Dataset: processed (GitHub, Utkarsh-Pr/MedGuard). Classes: Acemiz, Allegra, alprax 0 25, Amalong, Atarax, Becozinc, Bifilac, Canitiz, Cetzine, Ciplar 10, Cofsils, Cranmed, Cyclopam, D-Rise, D-Well, D3 More 2K, Dolo 650, Eldoper, Emeset, Etoshine 90, Etoshine MR, Folvite, Gelusil, Gestorab, glimi save M 0 5, Gluxit 10, M-Strong, Meftal 250 DT, melecobalamine, Menoease, Metronidazole, Montair, Muvera, Mysopas, Pacimol 650, Pan 20, Pan-D, Paracip 650, Redotil, Shelcal 500, Sibelium 10mg, Sompraz, Strepsils, Tayo 60K, Tendonease, Udapa-Trio, Unienzyme, Velgut, Vitamin E, Vomikind, Zincovit, Zofer.

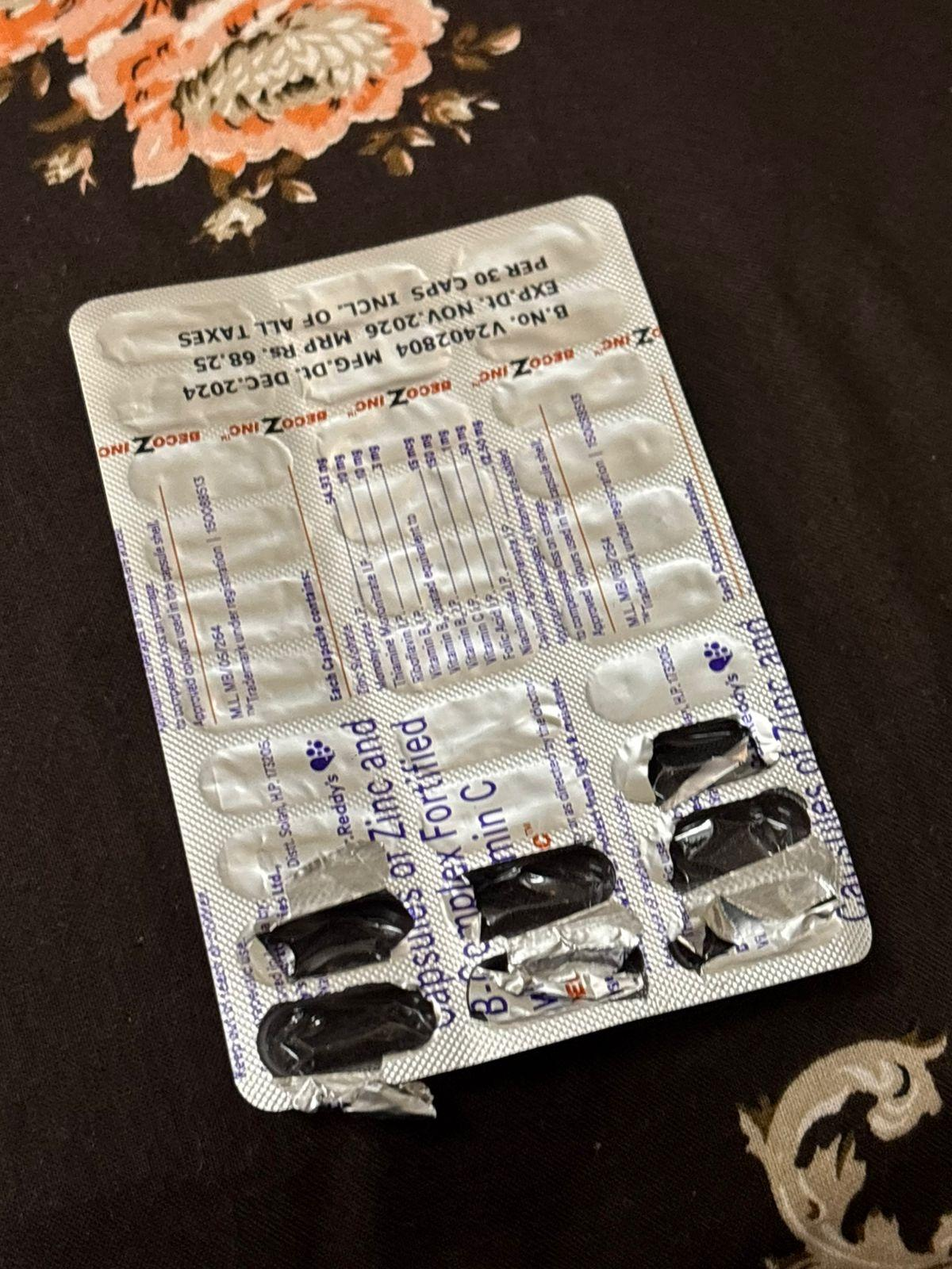
Label: Becozinc

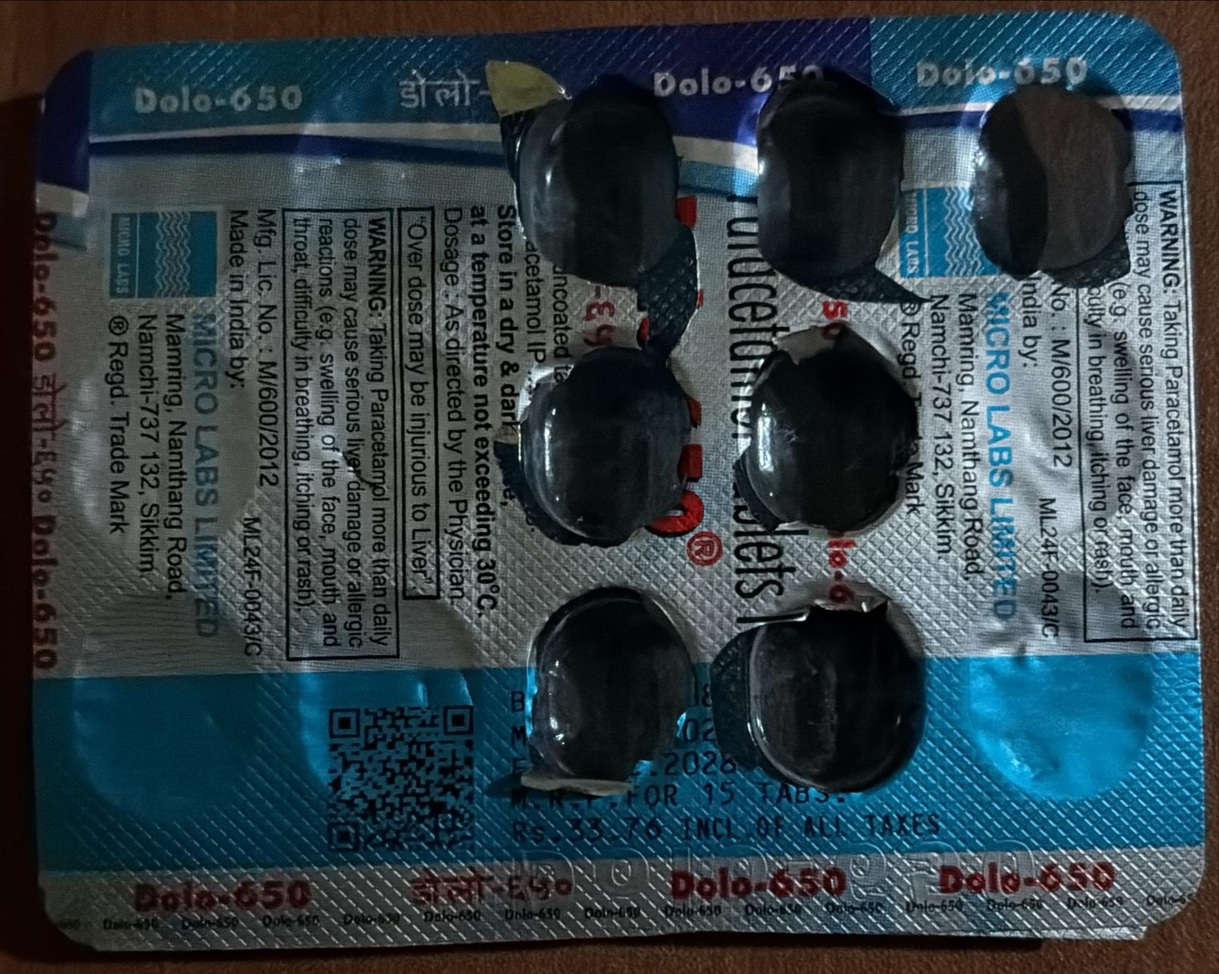
Label: Dolo 650

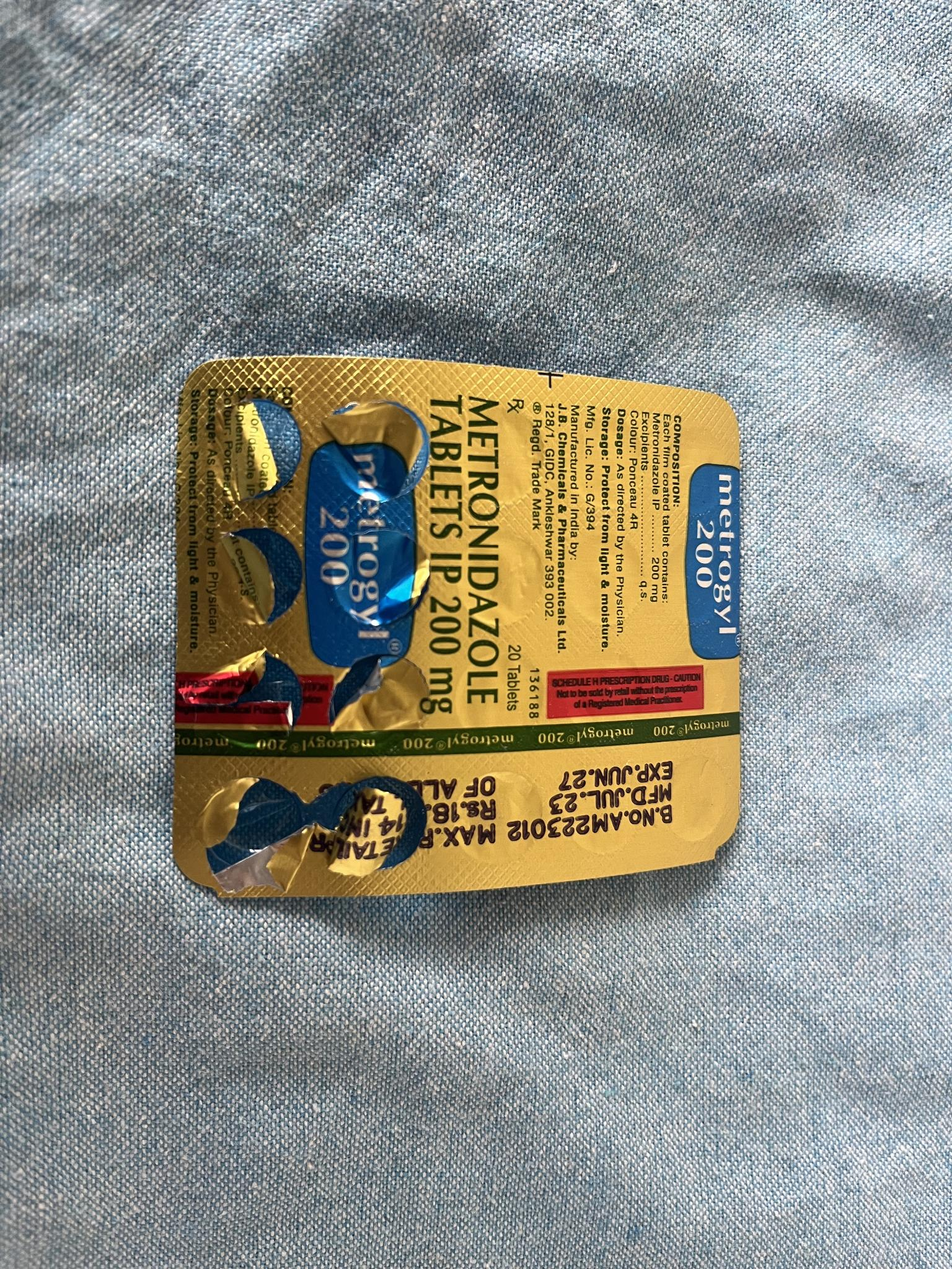
Label: Metronidazole

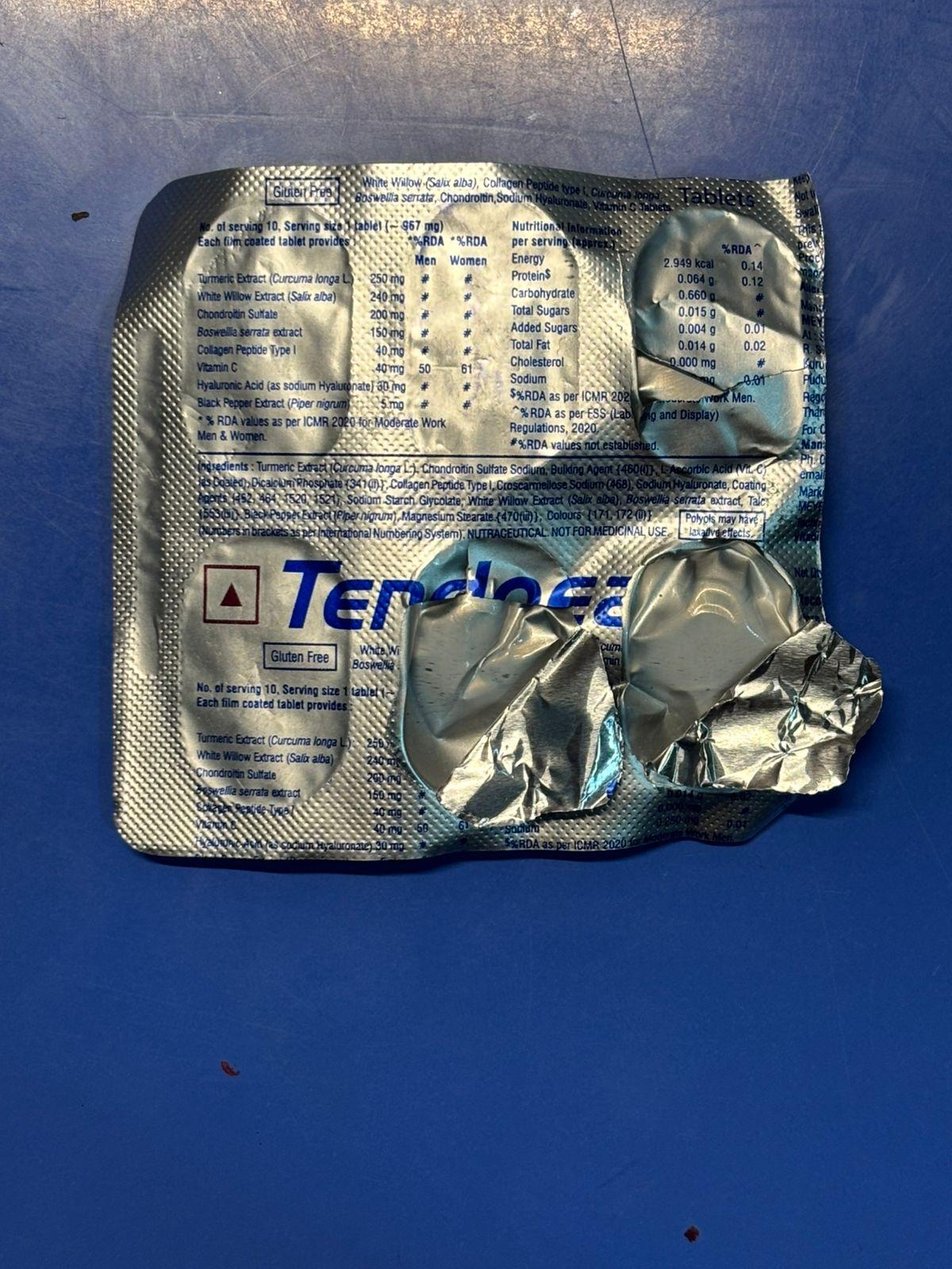
Label: Tendonease

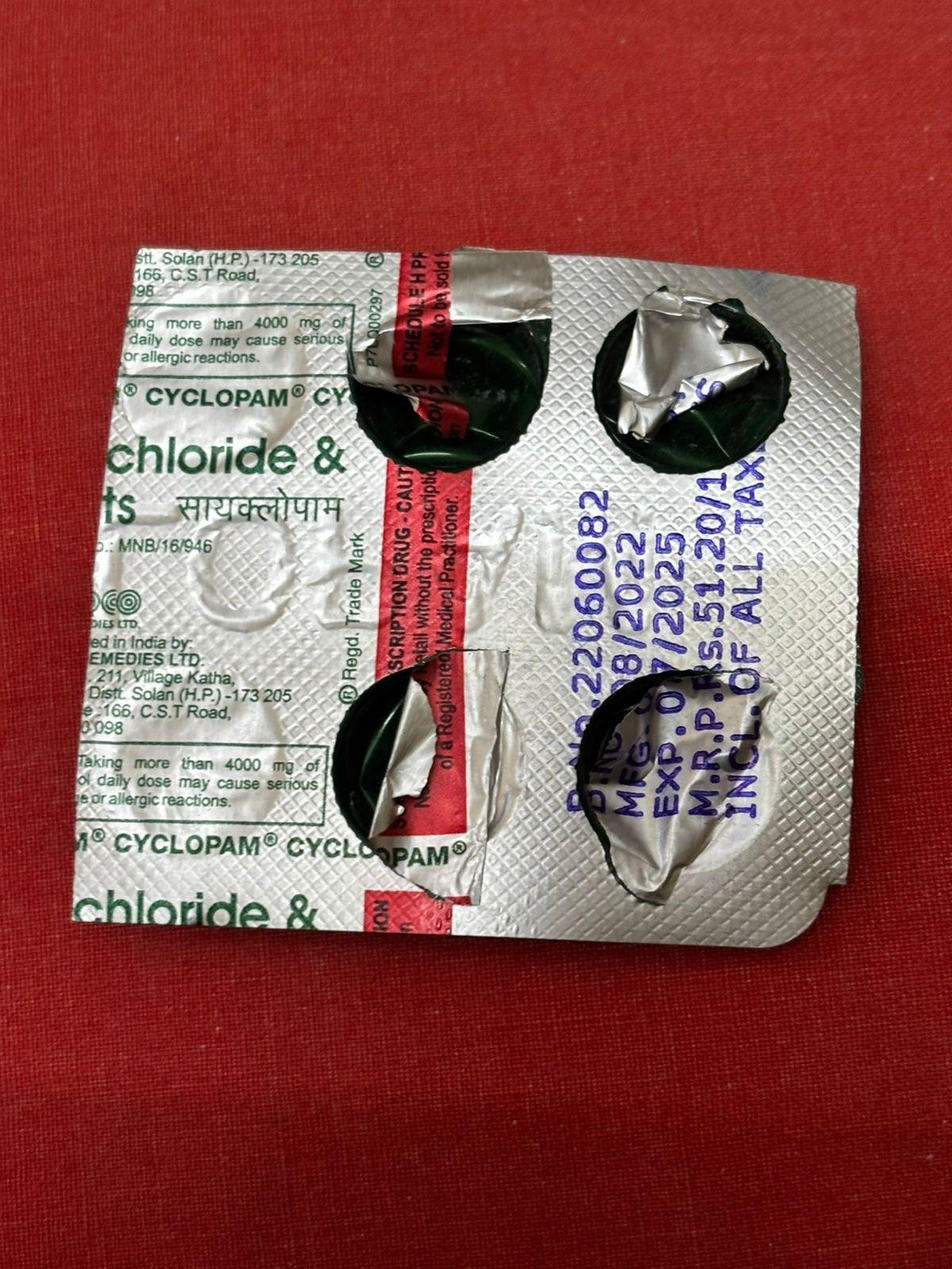
Label: Cyclopam

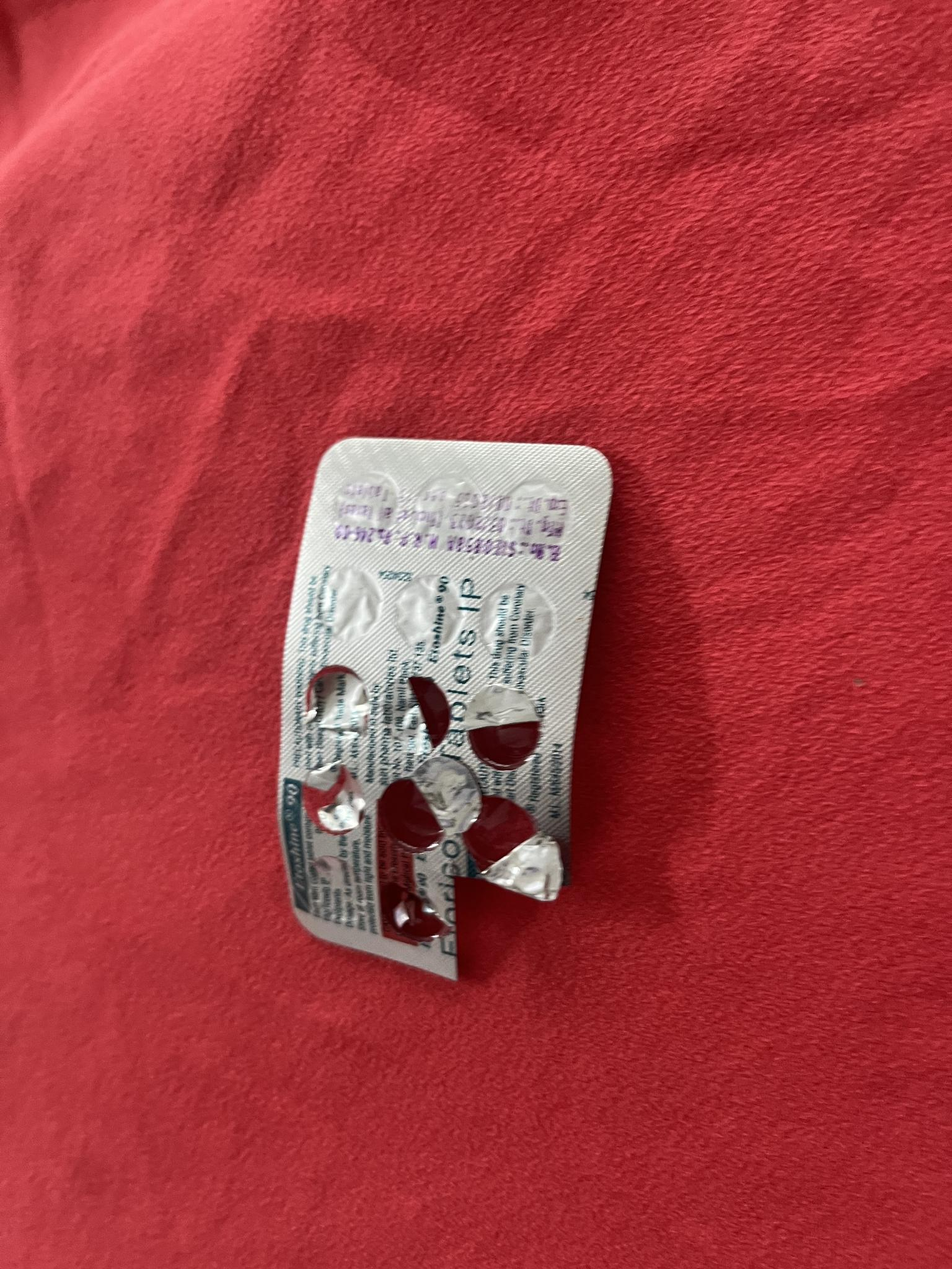
Label: Etoshine 90
